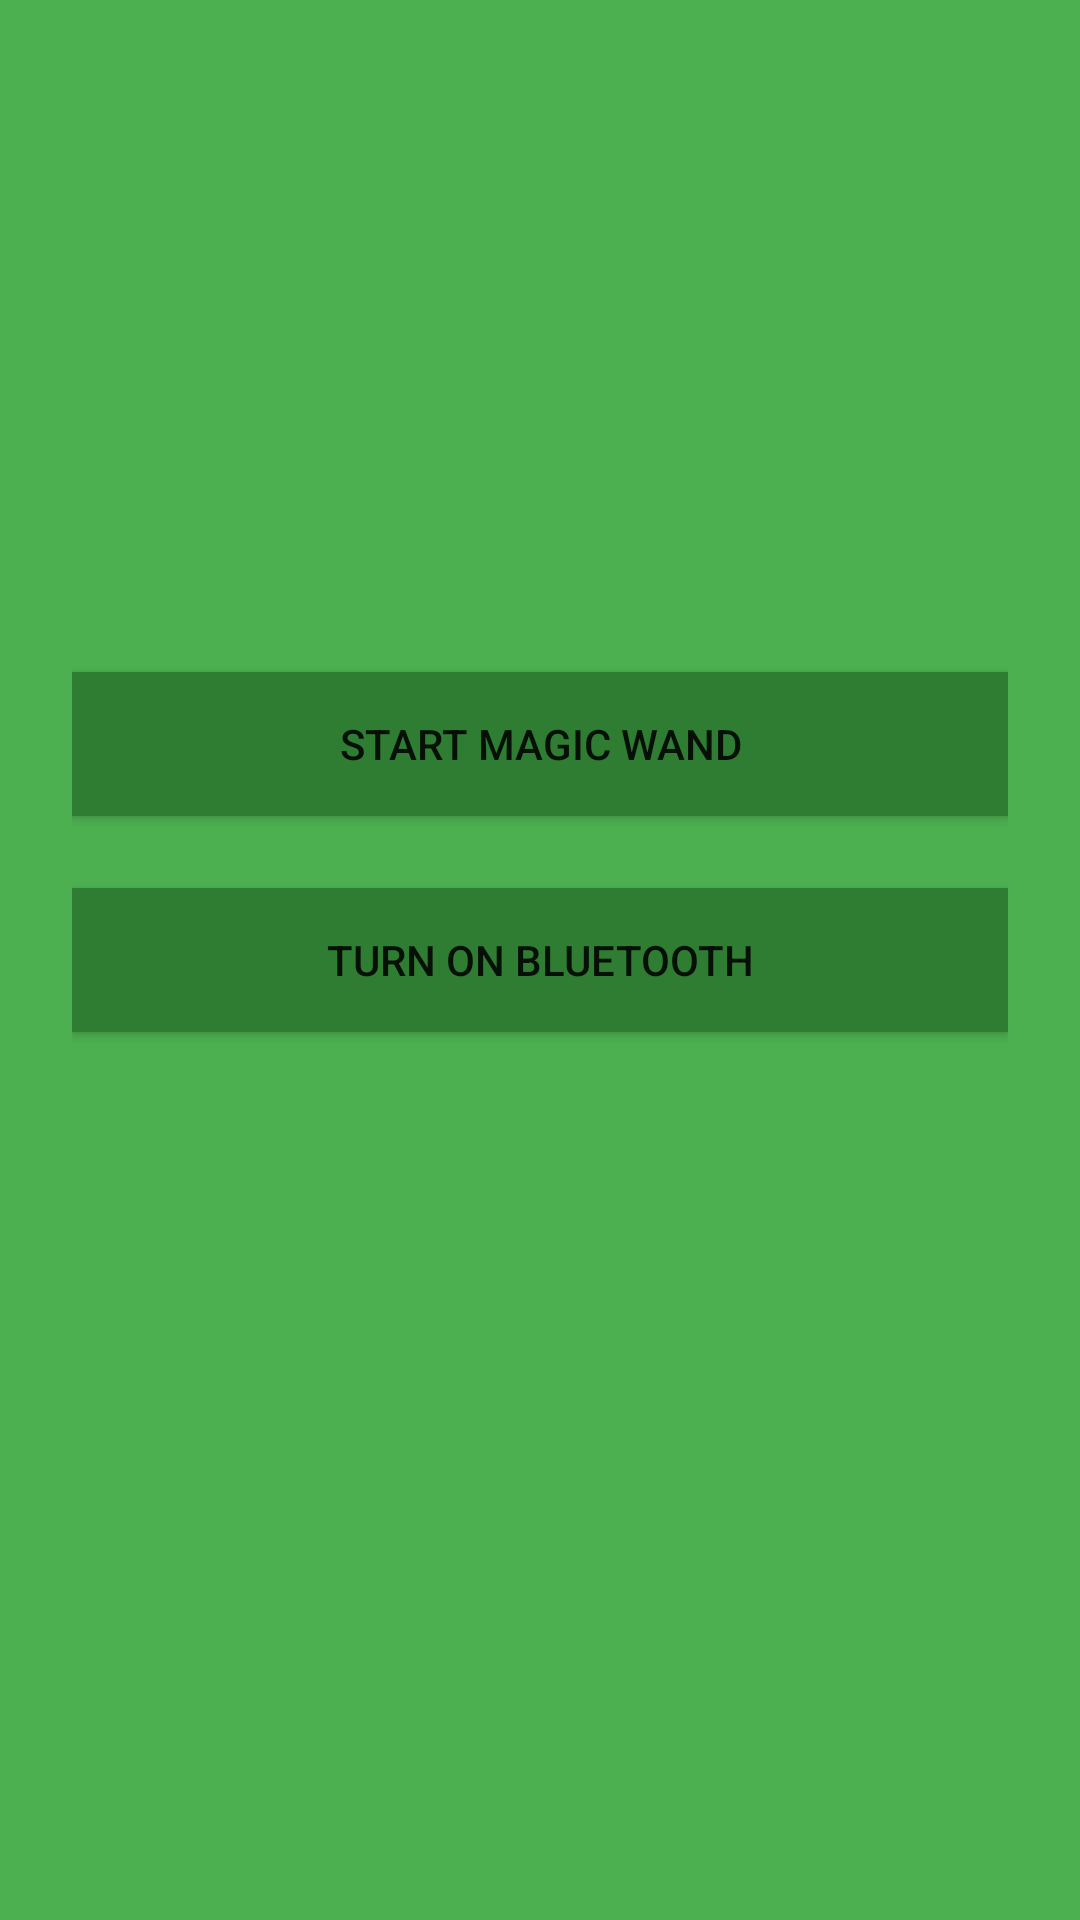

The Android layout XML behind this screen, and the referenced resources:
<!-- AndroidManifest.xml: application theme AppTheme -->
<!-- res/layout/start_screen.xml -->
<?xml version="1.0" encoding="utf-8"?>

<LinearLayout xmlns:android="http://schemas.android.com/apk/res/android"
        android:orientation="vertical"
        android:layout_width="match_parent"
        android:layout_height="match_parent"
        android:paddingTop="200dp"
        android:paddingLeft="24dp"
        android:paddingRight="24dp"
        android:background="#4caf50">




        <Button
            android:id="@+id/startmagicwandbutton"
            android:layout_width="fill_parent"
            android:layout_height="wrap_content"
            android:layout_marginTop="24dp"
            android:layout_marginBottom="0dp"
            android:padding="12dp"
            android:text="Start Magic Wand"
            android:onClick="onClickStartMagicWand"
            android:background="#2e7d32"
            />



        <Button
            android:id="@+id/BuletoothSwitch"
            android:layout_width="fill_parent"
            android:layout_height="wrap_content"
            android:layout_marginTop="24dp"
            android:layout_marginBottom="24dp"
            android:padding="12dp"
            android:text="Turn On Bluetooth"
            android:onClick="onClickBluetoothSwitch"
            android:background="#2e7d32"
            />



</LinearLayout>
<!-- resources referenced by this layout -->
<resources>
  <style name="AppTheme" parent="Theme.AppCompat.Light.DarkActionBar">
          
      </style>
</resources>
